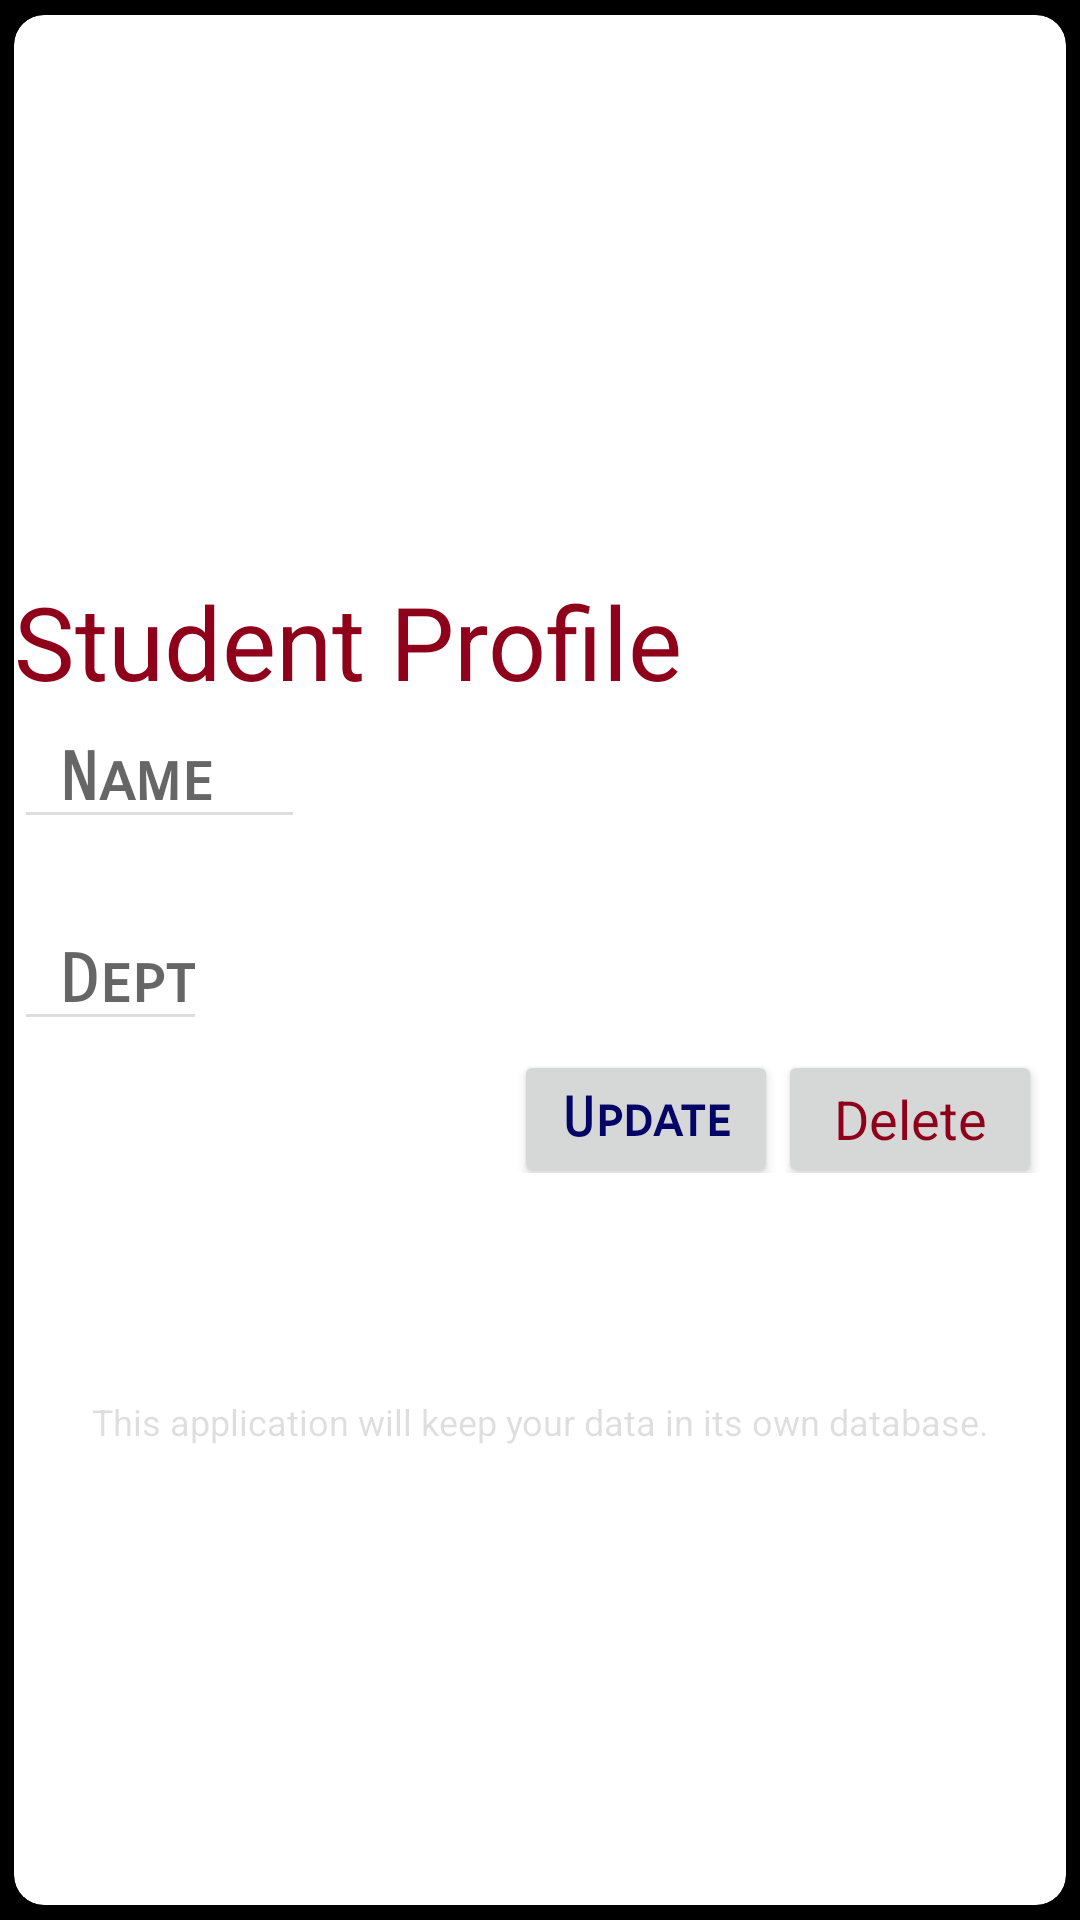

This screen was rendered from an Android layout file. Write that file and the resources it references.
<!-- AndroidManifest.xml: application theme AppTheme -->
<!-- res/layout/content_detail.xml -->
<?xml version="1.0" encoding="utf-8"?>
<RelativeLayout xmlns:android="http://schemas.android.com/apk/res/android"
    xmlns:app="http://schemas.android.com/apk/res-auto"
    xmlns:tools="http://schemas.android.com/tools"
    android:layout_width="match_parent"
    android:layout_height="match_parent"
    android:paddingBottom="@dimen/activity_vertical_margin"
    android:paddingLeft="@dimen/activity_horizontal_margin"
    android:paddingRight="@dimen/activity_horizontal_margin"
    android:paddingTop="@dimen/activity_vertical_margin"
    app:layout_behavior="@string/appbar_scrolling_view_behavior"
    tools:context="com.suranjit.lenevo.mynotepad.DetailActivity"
    tools:showIn="@layout/activity_detail">

    <android.support.v7.widget.CardView xmlns:android="http://schemas.android.com/apk/res/android"
        android:orientation="horizontal" android:layout_width="match_parent"
        xmlns:card_view="http://schemas.android.com/apk/res-auto"
        android:layout_margin="5dp"
        card_view:cardCornerRadius="10dp"
        card_view:cardElevation="5dp"

        android:layout_height="match_parent">

        <LinearLayout
            android:layout_width="match_parent"
            android:orientation="vertical"
            android:layout_height="match_parent"
            android:weightSum="1">

            <ImageView
                android:id="@+id/image"
                android:layout_width="325dp"
                android:layout_height="186dp"
                android:paddingLeft="15dp"

                android:scaleType="fitCenter"
                android:src="@drawable/uottawa"
                android:layout_alignParentLeft="true"
                android:layout_alignParentStart="true"
                android:layout_below="@+id/studentImage" />


            <TextView
                android:id="@+id/profile"
                android:layout_width="match_parent"
                android:layout_height="wrap_content"
                android:text="@string/student_profile"
                android:textAppearance="@style/TextAppearance.AppCompat.Display1"
                android:layout_below="@+id/image"
                android:layout_alignParentLeft="true"
                android:layout_alignParentStart="true"
                android:textColor="@color/colorPrimary" />

            <EditText
                android:id="@+id/nameEditTxt"
                android:layout_width="97dp"
                android:layout_height="wrap_content"
                android:layout_alignParentLeft="true"
                android:paddingLeft="15dp"

                android:hint="Name"
                android:textAppearance="?android:attr/textAppearanceLarge"
                android:layout_below="@+id/profile"
                android:fontFamily="sans-serif-smallcaps"
                android:textStyle="normal|bold" />

            <EditText
                android:id="@+id/posEditTxt"
                android:layout_width="wrap_content"
                android:layout_height="wrap_content"
                android:layout_alignParentLeft="true"
                android:layout_below="@+id/nameTxt"
                android:paddingLeft="15dp"
                android:layout_marginTop="24dp"
                android:hint="Dept"
                android:textAppearance="?android:attr/textAppearanceLarge"
                android:fontFamily="sans-serif-smallcaps"
                android:textStyle="normal|bold" />

            <LinearLayout
                android:layout_width="match_parent"
                android:layout_height="52dp"
                android:gravity="center_vertical|end"
                android:orientation="horizontal"
                android:padding="8dp"
                android:layout_alignParentBottom="true"
                android:layout_alignParentLeft="true"
                android:layout_alignParentStart="true">

                <Button
                    android:layout_width="wrap_content"
                    android:layout_height="46dp"
                    android:height="68dp"
                    android:clickable="true"
                    android:padding="5dp"
                    android:textAppearance="?android:attr/textAppearanceMedium"
                    android:gravity="center_vertical|center_horizontal"
                    android:text="@string/update"
                    android:textColor="@color/colorPrimaryDark"
                    android:id="@+id/updateBtn"
                    android:fontFamily="sans-serif-smallcaps"
                    android:textStyle="normal|bold" />

                <Button
                    android:layout_width="wrap_content"
                    android:layout_height="46dp"
                    android:height="68dp"
                    android:clickable="true"
                    android:padding="5dp"
                    android:textAppearance="?android:attr/textAppearanceMedium"
                    android:gravity="center_vertical|center_horizontal"
                    android:text="@string/delete"
                    android:textColor="@color/colorPrimary"
                    android:id="@+id/deleteBtn" />

            </LinearLayout>


            <TextView
                android:layout_width="match_parent"
                android:layout_height="wrap_content"
                android:height="150dp"
                android:clickable="true"
                android:padding="5dp"

                android:textAppearance="@style/TextAppearance.AppCompat.Caption"
                android:gravity="center_vertical|center_horizontal"
                android:text="@string/this_application_will_keep_your_data_in_its_own_database"
                android:id="@+id/info"
                android:layout_below="@+id/posEditTxt"
                android:layout_alignParentRight="true"
                android:layout_alignParentEnd="true"
                android:layout_toRightOf="@+id/image"
                android:layout_toEndOf="@+id/image"
                android:layout_alignBottom="@+id/image" />


        </LinearLayout>


    </android.support.v7.widget.CardView>

</RelativeLayout>
<!-- res/layout/activity_detail.xml (included above) -->
<?xml version="1.0" encoding="utf-8"?>
<android.support.design.widget.CoordinatorLayout xmlns:android="http://schemas.android.com/apk/res/android"
    xmlns:app="http://schemas.android.com/apk/res-auto"
    xmlns:tools="http://schemas.android.com/tools"
    android:layout_width="match_parent"
    android:layout_height="match_parent"
    android:fitsSystemWindows="true"
    tools:context="com.suranjit.lenevo.mynotepad.DetailActivity">

    <android.support.design.widget.AppBarLayout
        android:layout_width="match_parent"
        android:layout_height="wrap_content"
        android:theme="@style/AppTheme.AppBarOverlay">

        <android.support.v7.widget.Toolbar
            android:id="@+id/toolbar"
            android:layout_width="match_parent"
            android:layout_height="?attr/actionBarSize"
            android:background="?attr/colorPrimary"
            app:popupTheme="@style/AppTheme.PopupOverlay" />

    </android.support.design.widget.AppBarLayout>

    <android.support.design.widget.FloatingActionButton
        android:id="@+id/fab"
        android:layout_width="match_parent"
        android:layout_height="wrap_content"
        android:layout_gravity="top|end"
        android:layout_margin="@dimen/fab_margin"
        android:src="@android:drawable/ic_menu_add"
        app:backgroundTint="?attr/actionMenuTextColor" />

    <include layout="@layout/content_detail"
        android:layout_height="match_parent"
        android:layout_width="match_parent" />

</android.support.design.widget.CoordinatorLayout>
<!-- resources referenced by this layout -->
<resources>
  <color name="colorPrimary">#8F001A</color>
  <color name="colorPrimaryDark">#050567</color>
  <string name="delete">Delete</string>
  <string name="student_profile">Student Profile</string>
  <string name="this_application_will_keep_your_data_in_its_own_database">This application will keep your data in its own database.</string>
  <string name="update">Update</string>
  <style name="AppTheme.AppBarOverlay" parent="ThemeOverlay.AppCompat.Dark.ActionBar" />
  <style name="AppTheme.PopupOverlay" parent="ThemeOverlay.AppCompat.Light" />
  <style name="AppTheme" parent="Theme.AppCompat.Light.DarkActionBar">
          
          <item name="colorPrimary">@color/colorPrimary</item>
          <item name="colorPrimaryDark">@color/colorPrimaryDark</item>
          <item name="colorAccent">@color/colorAccent</item>
          <item name="android:colorForeground">@color/cardview_shadow_start_color</item>
          <item name="android:colorBackground">@android:color/black</item>
      </style>
  <color name="colorAccent">#8F001A</color>
</resources>
